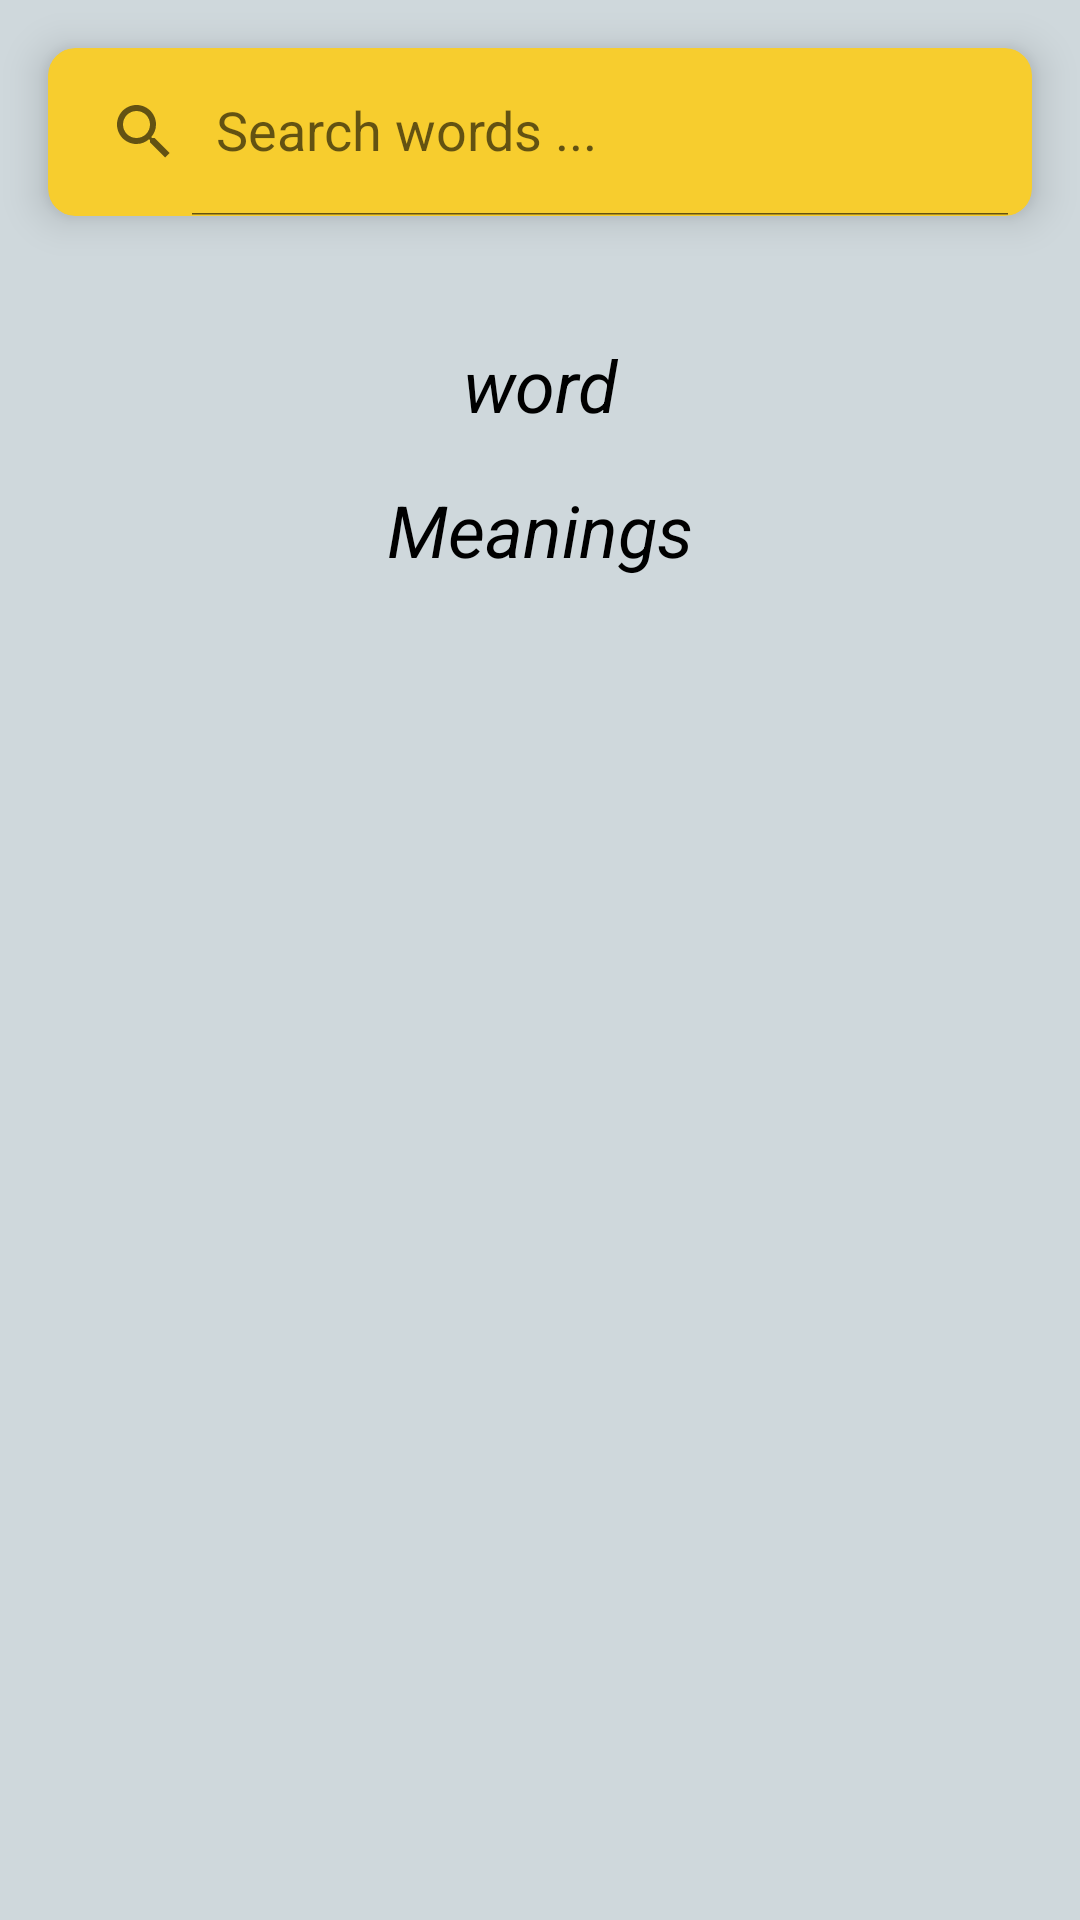

Here is an Android app screen rendered from its layout file. Give the layout XML and the strings, colors and styles it references.
<!-- AndroidManifest.xml: application theme Theme.Khojam -->
<!-- res/layout/activity_main.xml -->
<?xml version="1.0" encoding="utf-8"?>
<ScrollView xmlns:android="http://schemas.android.com/apk/res/android"
    xmlns:app="http://schemas.android.com/apk/res-auto"
    xmlns:tools="http://schemas.android.com/tools"
    android:layout_width="match_parent"
    android:layout_height="match_parent"
    android:background="@color/md_blue_grey_100"
    tools:context=".MainActivity">

    <LinearLayout
        android:orientation="vertical"
        android:layout_width="match_parent"
        android:layout_height="wrap_content">
        <androidx.cardview.widget.CardView
            android:layout_margin="16sp"
            app:cardCornerRadius="9dp"
            app:cardElevation="8dp"
            app:cardBackgroundColor="@color/yellow"
            android:layout_width="match_parent"
            android:layout_height="wrap_content">
            <androidx.appcompat.widget.SearchView
                android:id="@+id/search_view"
                app:defaultQueryHint="Search words ..."
                app:iconifiedByDefault="false"
                android:layout_width="match_parent"
                android:layout_height="?attr/actionBarSize"/>
        </androidx.cardview.widget.CardView>

        <LinearLayout
            android:orientation="vertical"
            android:layout_margin="16dp"
            android:layout_width="match_parent"
            android:layout_height="wrap_content">
            <TextView
                android:id="@+id/textView_word"
                android:textSize="24sp"
                android:text="word"
                android:textColor="@color/black"
                android:textAlignment="center"
                android:padding="8dp"
                android:textStyle="italic"
                android:layout_width="match_parent"
                android:layout_height="wrap_content"/>
            <androidx.recyclerview.widget.RecyclerView
                android:id="@+id/recycler_phonetics"
                android:layout_width="match_parent"
                android:layout_height="wrap_content"/>
            <TextView

                android:textSize="24sp"
                android:text="Meanings"
                android:textColor="@color/black"
                android:textAlignment="center"
                android:padding="8dp"
                android:textStyle="italic"
                android:layout_width="match_parent"
                android:layout_height="wrap_content"/>
            <androidx.recyclerview.widget.RecyclerView
                android:id="@+id/recycler_meanings"
                android:layout_width="match_parent"
                android:layout_height="wrap_content"/>

        </LinearLayout>
    </LinearLayout>

</ScrollView>
<!-- resources referenced by this layout -->
<resources>
  <color name="black">#FF000000</color>
  <color name="md_blue_grey_100">#CFD8DC</color>
  <color name="yellow">#F7CD2E</color>
  <style name="Theme.Khojam" parent="Theme.MaterialComponents.DayNight.DarkActionBar">
          
          <item name="colorPrimary">@color/purple_500</item>
          <item name="colorPrimaryVariant">@color/purple_700</item>
          <item name="colorOnPrimary">@color/white</item>
          
          <item name="colorSecondary">@color/teal_200</item>
          <item name="colorSecondaryVariant">@color/teal_700</item>
          <item name="colorOnSecondary">@color/black</item>
          
          <item name="android:statusBarColor">?attr/colorPrimaryVariant</item>
          
      </style>
  <color name="purple_500">#FF6200EE</color>
  <color name="purple_700">#FF3700B3</color>
  <color name="white">#FFFFFFFF</color>
  <color name="teal_200">#FF03DAC5</color>
  <color name="teal_700">#FF018786</color>
</resources>
